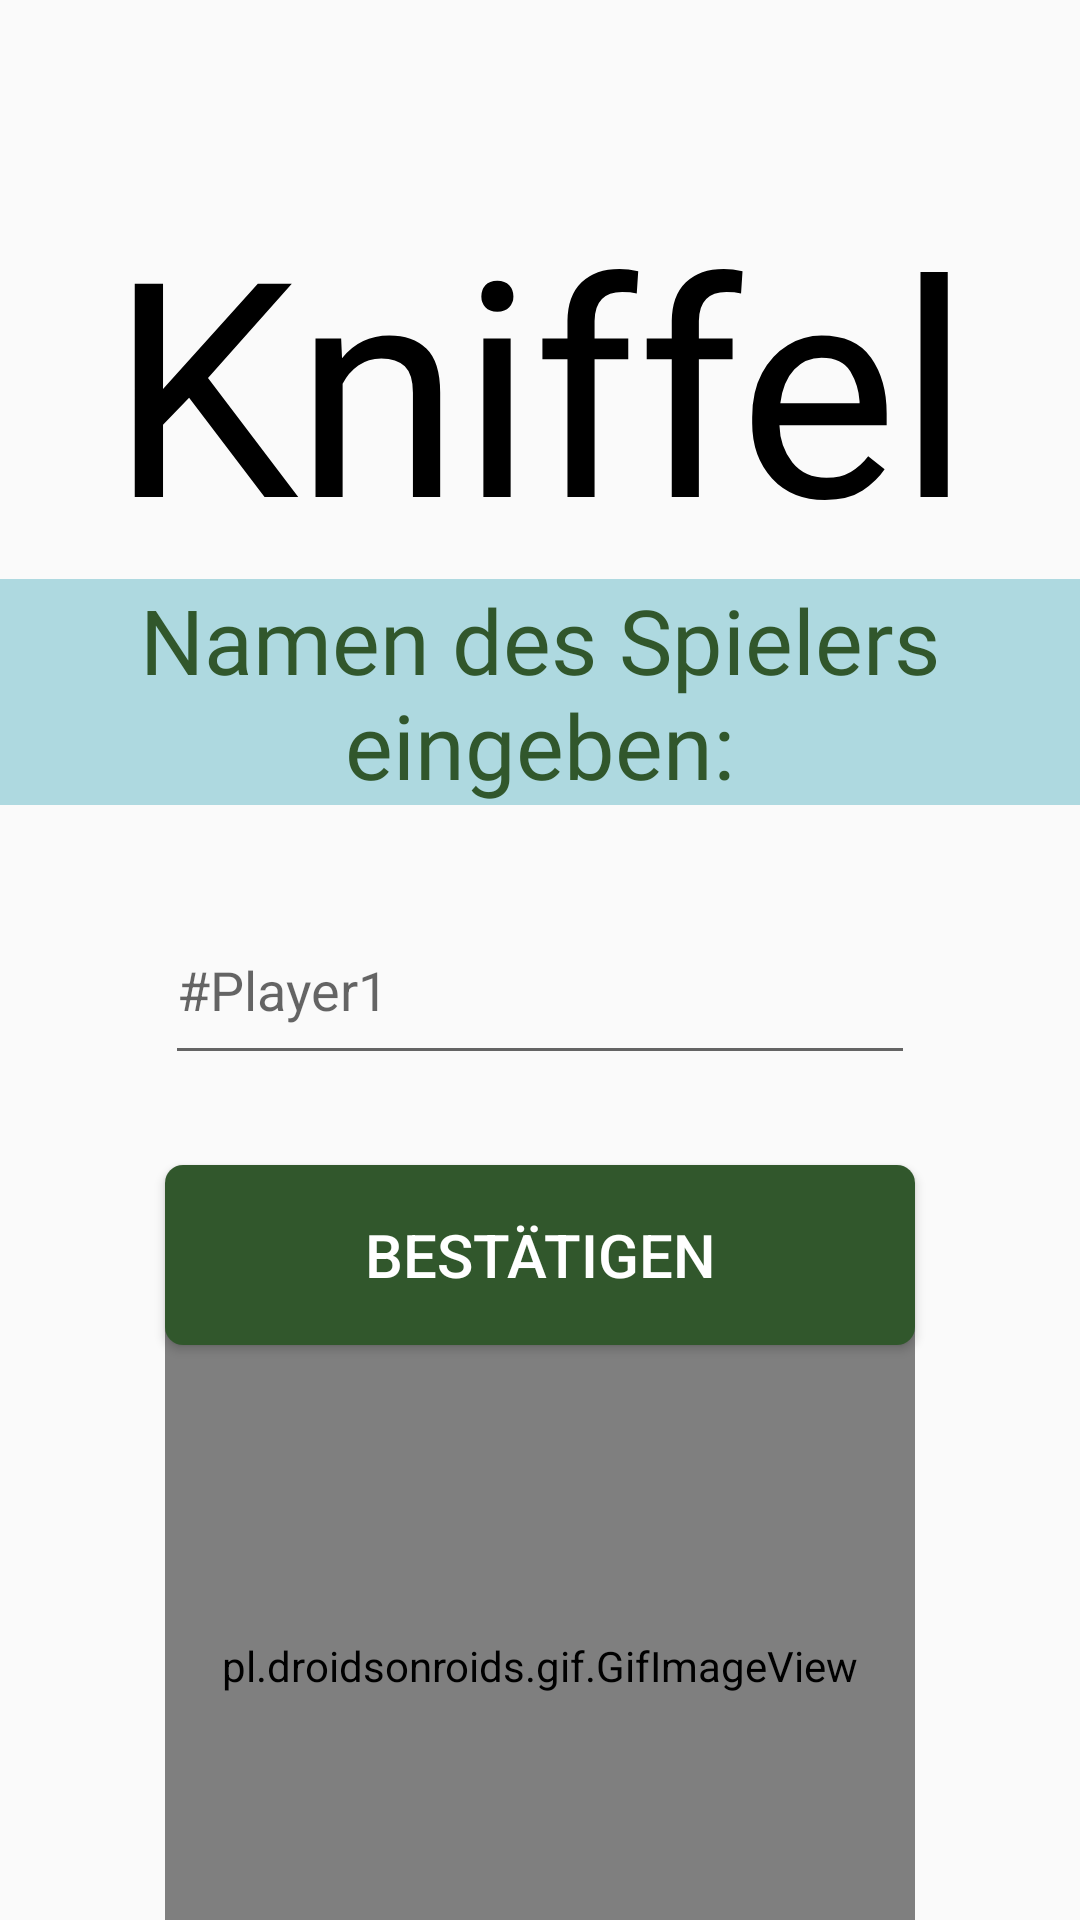

Android layout source for this screen:
<!-- AndroidManifest.xml: activity theme AppTheme.ActionBar.Transparent -->
<!-- res/layout/activity_insert_name.xml -->
<?xml version="1.0" encoding="utf-8"?>

<androidx.drawerlayout.widget.DrawerLayout xmlns:android="http://schemas.android.com/apk/res/android"
    xmlns:app="http://schemas.android.com/apk/res-auto"
    xmlns:tools="http://schemas.android.com/tools"
    android:id="@+id/drawerLayout"
    android:layout_width="match_parent"
    android:layout_height="match_parent"
    tools:openDrawer="start">


    <androidx.constraintlayout.widget.ConstraintLayout
        android:id="@+id/insert_name_of_player_constraint"
        android:layout_width="match_parent"
        android:layout_height="match_parent">

        <TextView
            android:id="@+id/title"
            android:layout_width="wrap_content"
            android:layout_height="wrap_content"
            android:layout_marginTop="60dp"
            android:fontFamily="@font/kniffel_textart"
            android:text="@string/app_name"
            android:textColor="@android:color/black"

            android:textSize="100sp"
            app:layout_constraintEnd_toEndOf="parent"
            app:layout_constraintStart_toStartOf="parent"
            app:layout_constraintTop_toTopOf="parent" />

        <TextView
            android:id="@+id/slogan_insert_player_name"
            android:layout_width="match_parent"
            android:layout_height="wrap_content"
            android:background="@drawable/custom_button2"
            android:fontFamily="@font/kniffel_textart"
            android:text="@string/insert_player_names_here"
            android:textAlignment="center"
            android:textColor="@color/mid_green"
            android:textSize="30sp"
            app:layout_constraintEnd_toEndOf="parent"
            app:layout_constraintStart_toStartOf="parent"
            app:layout_constraintTop_toBottomOf="@+id/title" />


        <EditText
            android:id="@+id/editTextForPlayersNames"
            android:layout_width="250dp"
            android:layout_height="60dp"
            android:layout_marginTop="30dp"
            android:hint="@string/edit_text_for_players_names_filler"
            app:layout_constraintEnd_toEndOf="parent"
            app:layout_constraintStart_toStartOf="parent"
            app:layout_constraintTop_toBottomOf="@+id/slogan_insert_player_name" />

        <Button
            android:id="@+id/buttonAcceptPlayerName"
            android:layout_width="250dp"
            android:layout_height="60dp"
            android:layout_marginTop="30dp"
            android:background="@drawable/custom_button4"
            android:text="@string/button_accept_player_name"
            android:textAllCaps="true"
            android:textColor="#FFFFFF"
            android:textSize="20sp"
            app:layout_constraintEnd_toEndOf="parent"
            app:layout_constraintStart_toStartOf="parent"
            app:layout_constraintTop_toBottomOf="@+id/editTextForPlayersNames" />

        <pl.droidsonroids.gif.GifImageView
            android:id="@+id/gifImageViewSmall"
            android:layout_width="250dp"
            android:layout_height="250dp"
            android:layout_marginStart="10dp"
            android:layout_marginTop="30dp"
            android:layout_marginEnd="10dp"
            android:layout_marginBottom="8dp"
            android:src="@drawable/dice_animation"
            app:layout_constraintEnd_toEndOf="parent"
            app:layout_constraintStart_toStartOf="parent"
            app:layout_constraintTop_toBottomOf="@id/buttonAcceptPlayerName"
            app:layout_constraintBottom_toBottomOf="parent"/>


    </androidx.constraintlayout.widget.ConstraintLayout>

    <com.google.android.material.navigation.NavigationView
        android:id="@+id/navigation_view"
        android:layout_width="wrap_content"
        android:layout_height="match_parent"
        android:background="@drawable/background"
        android:theme="@style/navigationTheme"
        android:layout_gravity="start"
        android:fitsSystemWindows="true"
        app:headerLayout="@layout/burgermenu_header"
        app:menu="@menu/burgermenu_menu"/>

</androidx.drawerlayout.widget.DrawerLayout>
<!-- res/layout/burgermenu_header.xml (included above) -->
<?xml version="1.0" encoding="utf-8"?>
<androidx.constraintlayout.widget.ConstraintLayout xmlns:android="http://schemas.android.com/apk/res/android"
    android:id="@+id/burgermenu_header"
    android:layout_width="match_parent"
    android:layout_height="200dp"
    xmlns:app="http://schemas.android.com/apk/res-auto"
    android:background="@color/light_gray"
    >

    <TextView
        android:layout_width="match_parent"
        android:layout_height="30dp"
        android:layout_marginBottom="10dp"
        android:background="@drawable/custom_button2"
        app:layout_constraintBottom_toBottomOf="@id/burgermenu_header"
        app:layout_constraintEnd_toEndOf="parent"
        app:layout_constraintStart_toStartOf="parent"/>

    <TextView
        android:id="@+id/burgermenu_header_slogan"
        android:layout_width="match_parent"
        android:layout_height="wrap_content"
        android:layout_marginBottom="10dp"
        android:fontFamily="@font/kniffel_textart"
        android:layout_marginStart="10dp"
        android:text="@string/slogan"
        android:textColor="@color/mid_green"
        android:textSize="25sp"
        app:layout_constraintBottom_toBottomOf="@id/burgermenu_header"
        app:layout_constraintEnd_toEndOf="parent"
        app:layout_constraintStart_toStartOf="parent" />


    <TextView
        android:id="@+id/title_burgermenu"
        android:layout_width="wrap_content"
        android:layout_height="wrap_content"
        android:layout_marginStart="10dp"
        android:fontFamily="@font/kniffel_textart"
        android:text="@string/app_name"
        android:textColor="@color/black"
        android:textSize="45sp"
        app:layout_constraintBottom_toTopOf="@id/burgermenu_header_slogan"
        app:layout_constraintStart_toStartOf="parent" />

    <pl.droidsonroids.gif.GifImageView
        android:layout_width="200dp"
        android:layout_height="200dp"
        android:src="@drawable/dice_animation"
        app:layout_constraintBottom_toBottomOf="@id/burgermenu_header"
        app:layout_constraintEnd_toEndOf="parent"
        app:layout_constraintStart_toEndOf="@id/title_burgermenu"
        app:layout_constraintTop_toTopOf="parent" />

</androidx.constraintlayout.widget.ConstraintLayout>
<!-- resources referenced by this layout -->
<resources>
  <color name="black">#000000</color>
  <color name="light_gray">#fafafa</color>
  <color name="mid_green">#31572C</color>
  <!-- drawable background (drawable) -->
  <?xml version="1.0" encoding="utf-8"?>
  <shape xmlns:android="http://schemas.android.com/apk/res/android" android:shape="rectangle">
  
      <gradient android:startColor="@color/light_gray" android:centerColor="@color/light_gray" android:endColor="@color/light_gray" android:type="linear"/>
  
  
  </shape>
  <!-- drawable custom_button2 (drawable) -->
  <?xml version="1.0" encoding="utf-8"?>
  
  <shape xmlns:android="http://schemas.android.com/apk/res/android" android:shape="rectangle">
  
      <gradient android:startColor="@color/light_blue" android:endColor="@color/light_blue" android:type="linear"/>
      <stroke android:color="@color/light_blue" android:width="2dp"/>
  
  </shape>
  <!-- drawable custom_button4 (drawable) -->
  <?xml version="1.0" encoding="utf-8"?>
  
  <shape xmlns:android="http://schemas.android.com/apk/res/android" android:shape="rectangle">
  
      <gradient android:startColor="@color/mid_green" android:endColor="@color/mid_green" android:type="linear"/>
      <corners android:radius="6dp" />
  
  </shape>
  <string name="app_name">Kniffel</string>
  <string name="button_accept_player_name">Bestätigen</string>
  <string name="edit_text_for_players_names_filler">#Player1</string>
  <string name="insert_player_names_here">Namen des Spielers eingeben:</string>
  <string name="slogan">  Der knifflige Würfelspaß</string>
  <style name="navigationTheme">
          <item name="colorPrimary">@color/dark_green</item>
      <item name="colorControlHighlight">@color/light_green</item>
      </style>
  <style name="AppTheme.ActionBar.Transparent" parent="AppTheme">
          <item name="android:windowContentOverlay">@null</item>
          <item name="windowActionBarOverlay">true</item>
          <item name="colorPrimary">@android:color/transparent</item>
      </style>
  
  //ausgewähltes Item im Burgermenü wird dunkelgrün eingefärbt und hat einen hellgrünenn Hintergrund
  <color name="light_blue">#AED9E0</color>
  <color name="dark_green">#132A13</color>
  <color name="light_green">#90A955</color>
  <style name="AppTheme" parent="Theme.AppCompat.Light.DarkActionBar">
          
          <item name="colorPrimary">@color/white</item>
          <item name="colorPrimaryDark">@color/light_green</item>
          <item name="colorAccent">@color/colorAccent</item>
      </style>
  
      //Actionbar wird durchsichtig, Icons werden aber noch angezeigt
  <color name="white">#FFFFFFFF</color>
  <color name="colorAccent">#FF87CEFA</color>
</resources>
